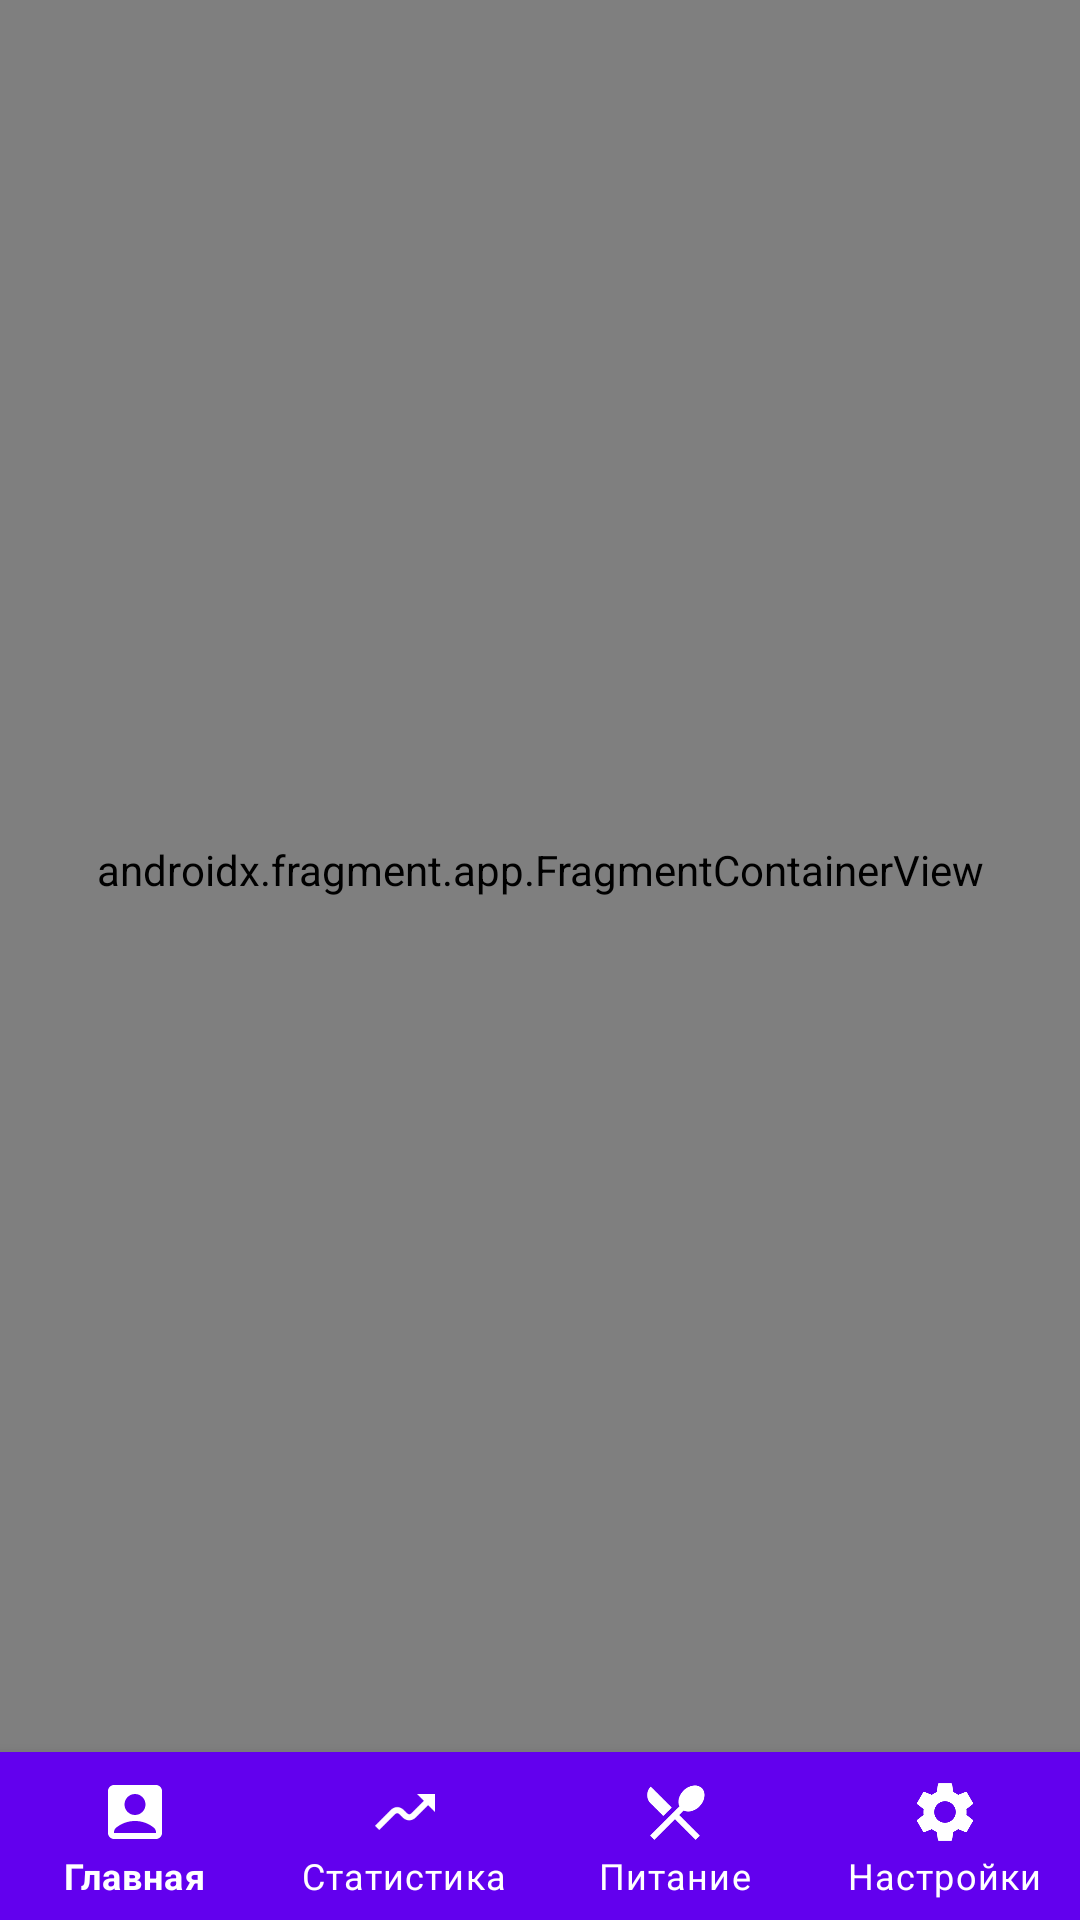

Produce the Android XML layout that renders to this screen, including the resource entries it uses.
<!-- AndroidManifest.xml: application theme Theme.TinkoffProject -->
<!-- res/layout/activity_main.xml -->
<?xml version="1.0" encoding="utf-8"?>
<androidx.constraintlayout.widget.ConstraintLayout xmlns:android="http://schemas.android.com/apk/res/android"
    xmlns:app="http://schemas.android.com/apk/res-auto"
    xmlns:tools="http://schemas.android.com/tools"
    android:layout_width="match_parent"
    android:layout_height="match_parent"
    tools:context=".presentation.MainActivity">

    <androidx.fragment.app.FragmentContainerView
        android:id="@+id/container"
        android:paddingBottom="60dp"
        android:name="androidx.navigation.fragment.NavHostFragment"
        android:layout_width="match_parent"
        android:layout_height="match_parent"
        app:defaultNavHost="true"
        app:navGraph="@navigation/main_graph" />

    <com.google.android.material.bottomnavigation.BottomNavigationView
        android:id="@+id/bnv_main"
        android:layout_width="match_parent"
        android:layout_height="wrap_content"
        android:background="@color/purple_500"
        app:itemIconTint="@color/white"
        app:itemTextColor="@color/white"
        app:labelVisibilityMode="labeled"
        app:layout_constraintBottom_toBottomOf="@+id/container"
        app:menu="@menu/menu_main" />

</androidx.constraintlayout.widget.ConstraintLayout>
<!-- resources referenced by this layout -->
<resources>
  <color name="purple_500">#FF6200EE</color>
  <color name="white">#FFFFFF</color>
  <style name="Theme.TinkoffProject" parent="Theme.MaterialComponents.DayNight.DarkActionBar">
          
          <item name="colorPrimary">@color/purple_500</item>
          <item name="colorPrimaryVariant">@color/purple_700</item>
          <item name="colorOnPrimary">@color/white</item>
          
          <item name="colorSecondary">@color/teal_200</item>
          <item name="colorSecondaryVariant">@color/teal_700</item>
          <item name="colorOnSecondary">@color/black</item>
          
          <item name="android:statusBarColor" tools:targetApi="l">?attr/colorPrimaryVariant</item>
          
      </style>
  <color name="purple_700">#FF3700B3</color>
  <color name="teal_200">#FF03DAC5</color>
  <color name="teal_700">#FF018786</color>
  <color name="black">#FF000000</color>
</resources>
